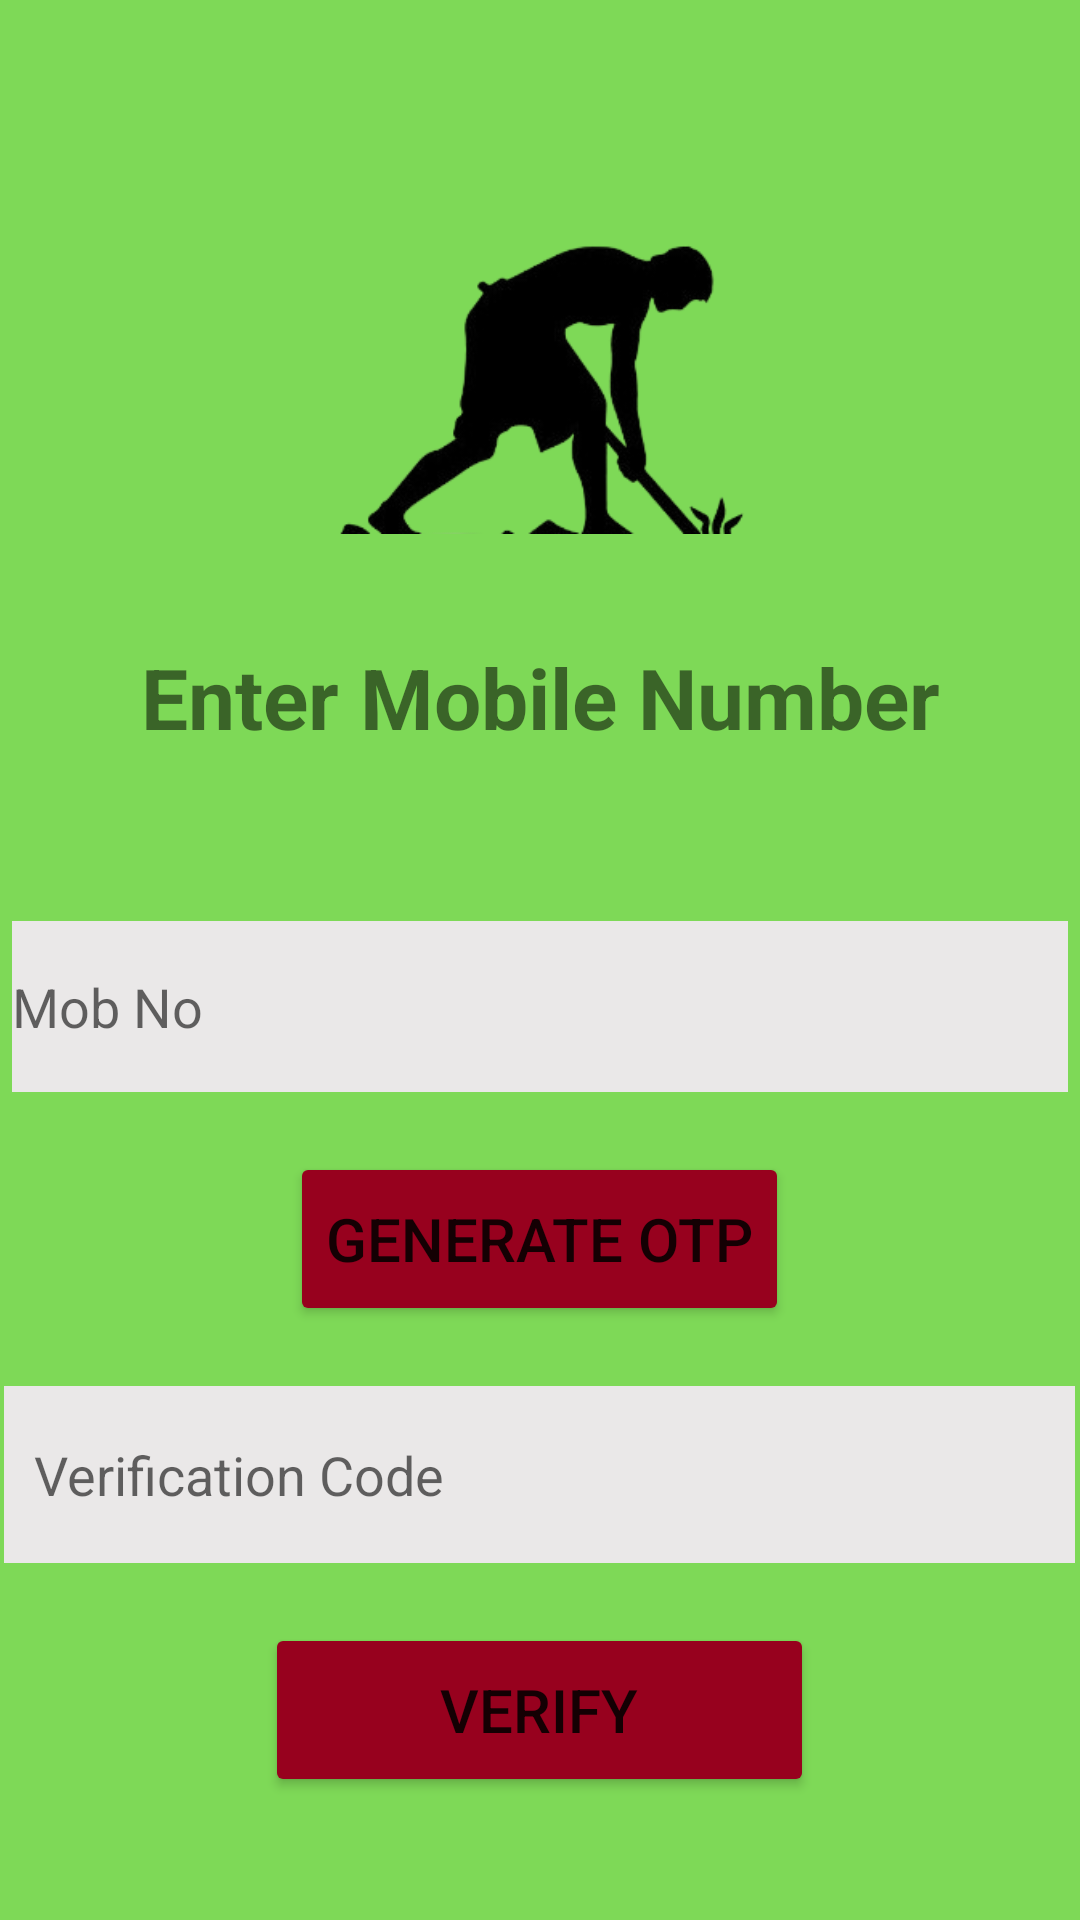

The Android layout XML behind this screen, and the referenced resources:
<!-- AndroidManifest.xml: application theme Theme.KrishiKosh -->
<!-- res/layout/activity_login.xml -->
<?xml version="1.0" encoding="utf-8"?>
<androidx.appcompat.widget.LinearLayoutCompat xmlns:android="http://schemas.android.com/apk/res/android"
    xmlns:app="http://schemas.android.com/apk/res-auto"
    xmlns:tools="http://schemas.android.com/tools"
    android:layout_width="match_parent"
    android:layout_height="match_parent"
    android:background="#7ed957"
    tools:context=".Login">

    <LinearLayout
        android:layout_width="match_parent"
        android:layout_height="match_parent"
        android:gravity="center|center_horizontal|center_vertical"
        android:orientation="vertical">

        <ImageView
            android:id="@+id/imageView2"
            android:layout_width="212dp"
            android:layout_height="137dp"
            android:layout_marginBottom="30dp"
            android:background="#7ed957"
            app:srcCompat="@drawable/insidelogo" />

        <TextView
            android:id="@+id/textView"
            android:layout_width="match_parent"
            android:layout_height="49dp"
            android:layout_marginBottom="50dp"
            android:gravity="center"
            android:text="Enter Mobile Number"
            android:textSize="28sp"
            android:textStyle="bold" />

        <EditText
            android:id="@+id/phone"
            android:layout_width="352dp"
            android:layout_height="57dp"
            android:layout_marginBottom="20dp"
            android:background="#EAE8E8"
            android:ems="10"
            android:hint="Mob No"
            android:inputType="phone" />

        <Button
            android:id="@+id/button1"
            android:layout_width="wrap_content"
            android:layout_height="58dp"
            android:layout_marginBottom="20dp"
            android:text="Generate OTP"
            android:textSize="20sp"
            app:backgroundTint="#97011E"
            app:cornerRadius="20dp" />

        <EditText
            android:id="@+id/otp"
            android:layout_width="357dp"
            android:layout_height="59dp"
            android:layout_marginBottom="20dp"
            android:background="#EAE8E8"
            android:ems="10"
            android:hint="Verification Code"
            android:inputType="textPersonName"
            android:paddingLeft="10dp" />

        <Button
            android:id="@+id/button2"
            android:layout_width="183dp"
            android:layout_height="58dp"
            android:text="Verify"
            android:textSize="20sp"
            app:backgroundTint="#97011E"
            app:cornerRadius="20dp" />
    </LinearLayout>
</androidx.appcompat.widget.LinearLayoutCompat>
<!-- resources referenced by this layout -->
<resources>
  <!-- drawable insidelogo: png bitmap (drawable-v24, 18916 bytes) -->
  <style name="Theme.KrishiKosh" parent="Theme.MaterialComponents.DayNight.DarkActionBar">
          
          <item name="colorPrimary">#7ed957</item>
          <item name="colorPrimaryVariant">#7ed957</item>
          <item name="colorOnPrimary">@color/white</item>
          
          <item name="colorSecondary">@color/teal_200</item>
          <item name="colorSecondaryVariant">@color/teal_700</item>
          <item name="colorOnSecondary">@color/black</item>
          
          <item name="android:statusBarColor" tools:targetApi="l">?attr/colorPrimaryVariant</item>
          
      </style>
  <!-- not gathered from this repository: default colours our renderer supplied (Android Studio template values) -->
  <color name="teal_200">#FF03DAC5</color>
  <color name="teal_700">#FF018786</color>
  <color name="black">#FF000000</color>
  <color name="white">#FFFFFFFF</color>
</resources>
